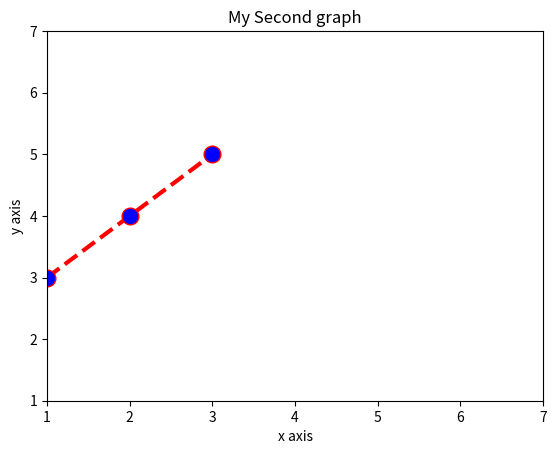

This figure's Python source:
import matplotlib.pyplot as plt
x = [1,2,3]
y = [3,4,5]
plt.plot(x,y,color ='red',linestyle='dashed',linewidth= 3,marker = 'o' ,markerfacecolor = 'blue',markersize = 12)
plt.ylim(1,7)
plt.xlim(1,7)
plt.xlabel('x axis')
plt.ylabel('y axis')
plt.title("My Second graph")
plt.show()

